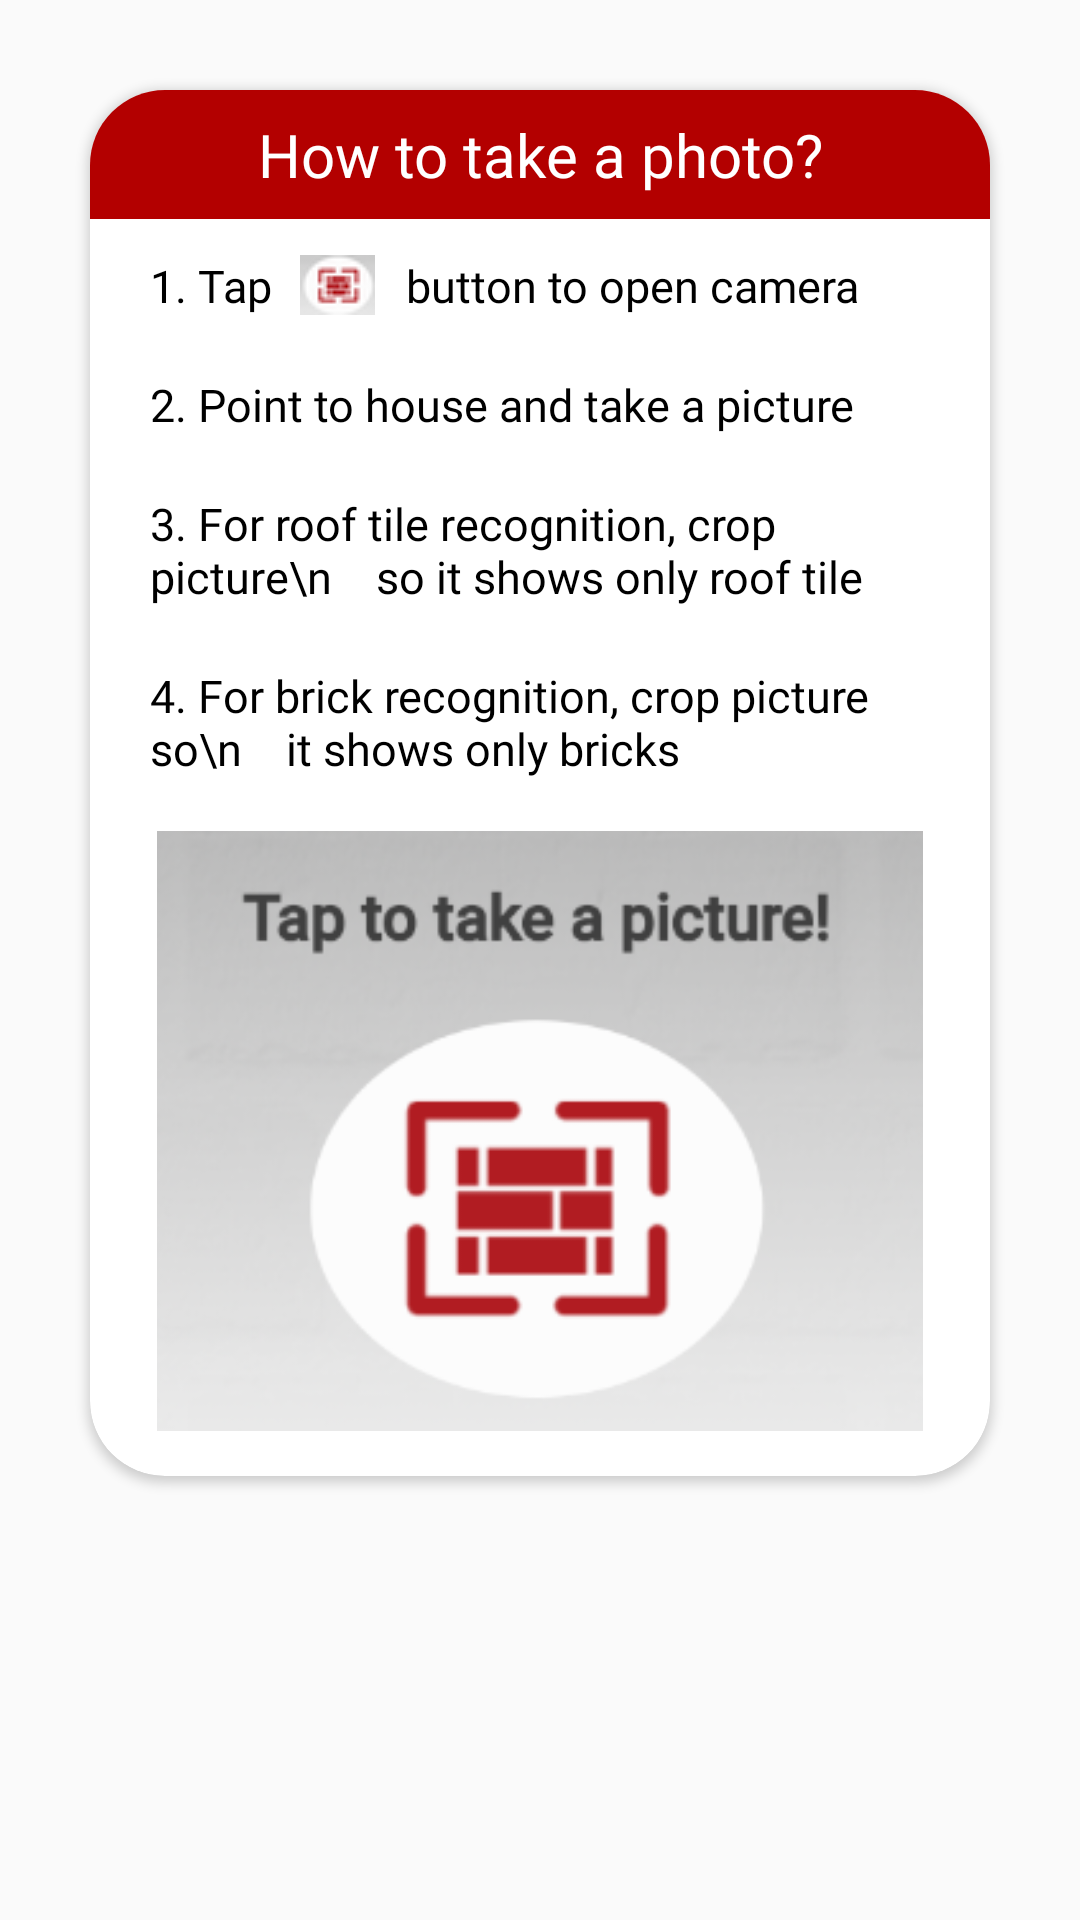

This screen was rendered from an Android layout file. Write that file and the resources it references.
<!-- AndroidManifest.xml: application theme Theme.VisualBrickFinder -->
<!-- res/layout/help_take_a_photo.xml -->
<?xml version="1.0" encoding="utf-8"?>
<LinearLayout xmlns:android="http://schemas.android.com/apk/res/android"
    android:layout_width="match_parent"
    android:layout_height="match_parent"
    xmlns:app="http://schemas.android.com/apk/res-auto"
    android:layout_gravity="center_vertical"
    android:orientation="vertical">

    <androidx.cardview.widget.CardView
        android:layout_width="match_parent"
        android:layout_height="wrap_content"
        android:layout_margin="30dp"
        app:cardCornerRadius="25dp">

        <LinearLayout
            android:layout_width="match_parent"
            android:layout_height="wrap_content"
            android:orientation="vertical">

            <TextView
                android:id="@+id/help_card_take_a_photo"
                android:layout_width="match_parent"
                android:layout_height="wrap_content"
                android:padding="8dp"
                android:text="How to take a photo?"
                android:textSize="20dp"
                android:fontFamily="@font/roboto_medium"
                android:textColor="@color/white"
                android:background="@color/cherryWienerberger"
                android:textAlignment="center"
                />
            <LinearLayout
                android:layout_width="match_parent"
                android:layout_height="wrap_content"
                android:orientation="horizontal">
                <TextView
                    android:id="@+id/help_card_photo_description"
                    android:layout_width="wrap_content"
                    android:layout_height="wrap_content"
                    android:ellipsize="end"
                    android:textSize="15dp"
                    android:layout_marginStart="8dp"
                    android:fontFamily="@font/roboto_medium"
                    android:textColor="@color/black"
                    android:padding="12dp"
                    android:text="1. Tap"/>
                <ImageView
                    android:layout_width="wrap_content"
                    android:layout_height="wrap_content"
                    android:src="@drawable/ic_take_a_photo"
                    android:padding="12dp"
                    android:layout_marginLeft="-15dp"
                    android:layout_marginRight="-22dp"/>
                <TextView
                    android:id="@+id/help_card_description"
                    android:layout_width="wrap_content"
                    android:layout_height="wrap_content"
                    android:ellipsize="end"
                    android:textSize="15dp"
                    android:layout_marginStart="8dp"
                    android:fontFamily="@font/roboto_medium"
                    android:textColor="@color/black"
                    android:padding="12dp"
                    android:text="button to open camera"/>
            </LinearLayout>

                    <TextView
                     android:layout_width="wrap_content"
                     android:layout_height="wrap_content"
                     android:ellipsize="end"
                     android:textSize="15dp"
                     android:layout_marginStart="8dp"
                     android:fontFamily="@font/roboto_medium"
                     android:textColor="@color/black"
                     android:padding="12dp"
                     android:layout_marginTop="-5dp"
                     android:text="2. Point to house and take a picture"/>
            <TextView
                android:layout_width="wrap_content"
                android:layout_height="wrap_content"
                android:ellipsize="end"
                android:textSize="15dp"
                android:layout_marginStart="8dp"
                android:fontFamily="@font/roboto_medium"
                android:textColor="@color/black"
                android:padding="12dp"
                android:layout_marginTop="-5dp"
                android:text="3. For roof tile recognition, crop picture\n    so it shows only roof tile"/>
            <TextView
                android:layout_width="wrap_content"
                android:layout_height="wrap_content"
                android:ellipsize="end"
                android:textSize="15dp"
                android:layout_marginStart="8dp"
                android:fontFamily="@font/roboto_medium"
                android:textColor="@color/black"
                android:padding="12dp"
                android:layout_marginTop="-5dp"
                android:text="4. For brick recognition, crop picture so\n    it shows only bricks"/>
            <ImageView
                android:id="@+id/help_card_image"
                android:layout_width="match_parent"
                android:layout_height="230dp"
                android:scaleType="fitCenter"
                android:src="@drawable/help_take_a_photo"
                android:adjustViewBounds="true"
                android:padding="15dp"
                android:layout_marginTop="-10dp"/>
        </LinearLayout>


    </androidx.cardview.widget.CardView>




</LinearLayout>
<!-- resources referenced by this layout -->
<resources>
  <color name="black">#FF000000</color>
  <color name="cherryWienerberger">#B30000</color>
  <color name="white">#FFFFFFFF</color>
  <!-- drawable help_take_a_photo: png bitmap (drawable, 32859 bytes) -->
  <!-- drawable ic_take_a_photo: png bitmap (drawable, 1331 bytes) -->
  <style name="Theme.VisualBrickFinder" parent="Theme.AppCompat.Light.NoActionBar">
          
          <item name="colorPrimary">@color/colorWienerberger</item>
          <item name="colorPrimaryVariant">@color/purple_700</item>
          <item name="colorOnPrimary">@color/white</item>
          
          <item name="colorSecondary">@color/teal_200</item>
          <item name="colorSecondaryVariant">@color/teal_700</item>
          <item name="colorOnSecondary">@color/black</item>
          
          <item name="android:statusBarColor" tools:targetApi="l">?attr/colorPrimaryVariant</item>
          
  
          <item name="colorControlHighlight">@color/colorRippleEffect</item>
      </style>
  <color name="purple_700">#FF3700B3</color>
  <color name="teal_200">#FF03DAC5</color>
  <color name="teal_700">#FF018786</color>
  <color name="colorRippleEffect">#E6B08C</color>
</resources>
